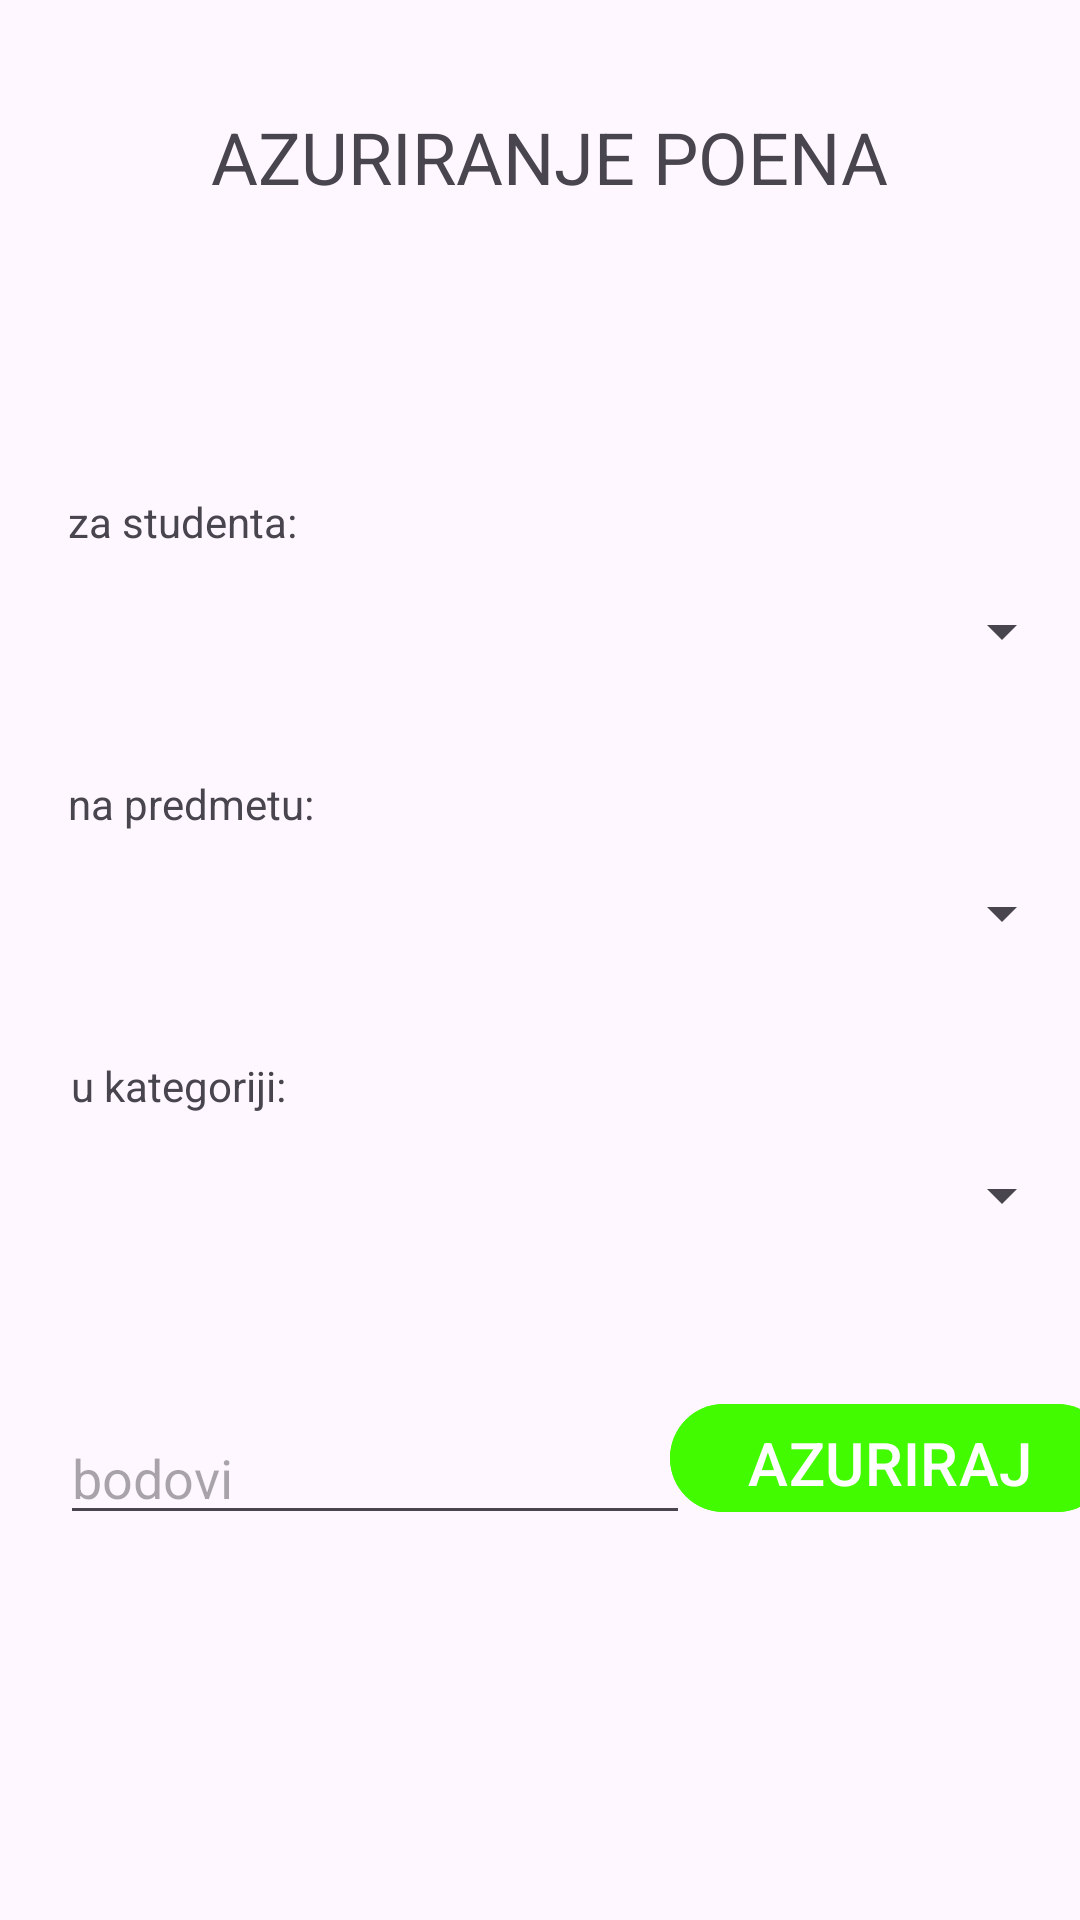

The Android layout XML behind this screen, and the referenced resources:
<!-- AndroidManifest.xml: application theme Theme.EIndexDB -->
<!-- res/layout/fragment_bodovi_azur.xml -->
<?xml version="1.0" encoding="utf-8"?>
<FrameLayout xmlns:android="http://schemas.android.com/apk/res/android"
    xmlns:app="http://schemas.android.com/apk/res-auto"
    xmlns:tools="http://schemas.android.com/tools"
    android:layout_width="match_parent"
    android:layout_height="match_parent"
    tools:context=".BodoviAzurFragment">

    <androidx.constraintlayout.widget.ConstraintLayout
        android:layout_width="match_parent"
        android:layout_height="match_parent"
        tools:layout_editor_absoluteX="0dp"
        tools:layout_editor_absoluteY="62dp">

        <Button
            android:id="@+id/btnUpdate"
            android:layout_width="147dp"
            android:layout_height="44dp"
            android:layout_marginBottom="36dp"
            android:backgroundTint="@color/green"
            android:text="AZURIRAJ"
            android:textSize="20sp"
            app:layout_constraintBottom_toBottomOf="parent"
            app:layout_constraintEnd_toEndOf="parent"
            app:layout_constraintHorizontal_bias="0.407"
            app:layout_constraintStart_toEndOf="@+id/etBodovi"
            app:layout_constraintTop_toBottomOf="@+id/spnKat4"
            app:layout_constraintVertical_bias="0.359" />

        <TextView
            android:id="@+id/textView19"
            android:layout_width="wrap_content"
            android:layout_height="wrap_content"
            android:layout_marginTop="36dp"
            android:text="AZURIRANJE POENA"
            android:textSize="24sp"
            app:layout_constraintEnd_toEndOf="parent"
            app:layout_constraintHorizontal_bias="0.524"
            app:layout_constraintStart_toStartOf="parent"
            app:layout_constraintTop_toTopOf="parent" />

        <Spinner
            android:id="@+id/spnStud4"
            android:layout_width="356dp"
            android:layout_height="24dp"
            android:layout_marginTop="15dp"
            app:layout_constraintEnd_toEndOf="parent"
            app:layout_constraintHorizontal_bias="0.49"
            app:layout_constraintStart_toStartOf="parent"
            app:layout_constraintTop_toBottomOf="@+id/textView21" />

        <Spinner
            android:id="@+id/spnPred4"
            android:layout_width="356dp"
            android:layout_height="24dp"
            android:layout_marginTop="15dp"
            app:layout_constraintEnd_toEndOf="parent"
            app:layout_constraintHorizontal_bias="0.49"
            app:layout_constraintStart_toStartOf="parent"
            app:layout_constraintTop_toBottomOf="@+id/textView22" />

        <Spinner
            android:id="@+id/spnKat4"
            android:layout_width="356dp"
            android:layout_height="24dp"
            android:layout_marginTop="15dp"
            app:layout_constraintEnd_toEndOf="parent"
            app:layout_constraintHorizontal_bias="0.49"
            app:layout_constraintStart_toStartOf="parent"
            app:layout_constraintTop_toBottomOf="@+id/textView23" />

        <EditText
            android:id="@+id/etBodovi"
            android:layout_width="wrap_content"
            android:layout_height="wrap_content"
            android:layout_marginTop="60dp"
            android:ems="10"
            android:hint="bodovi"
            android:inputType="text"
            app:layout_constraintEnd_toEndOf="parent"
            app:layout_constraintHorizontal_bias="0.134"
            app:layout_constraintStart_toStartOf="parent"
            app:layout_constraintTop_toBottomOf="@+id/spnKat4" />

        <TextView
            android:id="@+id/textView21"
            android:layout_width="wrap_content"
            android:layout_height="wrap_content"
            android:layout_marginTop="96dp"
            android:text="za studenta:"
            app:layout_constraintEnd_toEndOf="parent"
            app:layout_constraintHorizontal_bias="0.08"
            app:layout_constraintStart_toStartOf="parent"
            app:layout_constraintTop_toBottomOf="@+id/textView19" />

        <TextView
            android:id="@+id/textView22"
            android:layout_width="wrap_content"
            android:layout_height="wrap_content"
            android:layout_marginTop="36dp"
            android:text="na predmetu:"
            app:layout_constraintEnd_toEndOf="parent"
            app:layout_constraintHorizontal_bias="0.082"
            app:layout_constraintStart_toStartOf="parent"
            app:layout_constraintTop_toBottomOf="@+id/spnStud4" />

        <TextView
            android:id="@+id/textView23"
            android:layout_width="wrap_content"
            android:layout_height="wrap_content"
            android:layout_marginTop="36dp"
            android:text="u kategoriji:"
            app:layout_constraintEnd_toEndOf="parent"
            app:layout_constraintHorizontal_bias="0.082"
            app:layout_constraintStart_toStartOf="parent"
            app:layout_constraintTop_toBottomOf="@+id/spnPred4" />

    </androidx.constraintlayout.widget.ConstraintLayout>
</FrameLayout>
<!-- resources referenced by this layout -->
<resources>
  <color name="green">#43FB00</color>
  <style name="Theme.EIndexDB" parent="Base.Theme.EIndexDB" />
  <style name="Base.Theme.EIndexDB" parent="Theme.Material3.DayNight.NoActionBar">
          
          
      </style>
</resources>
